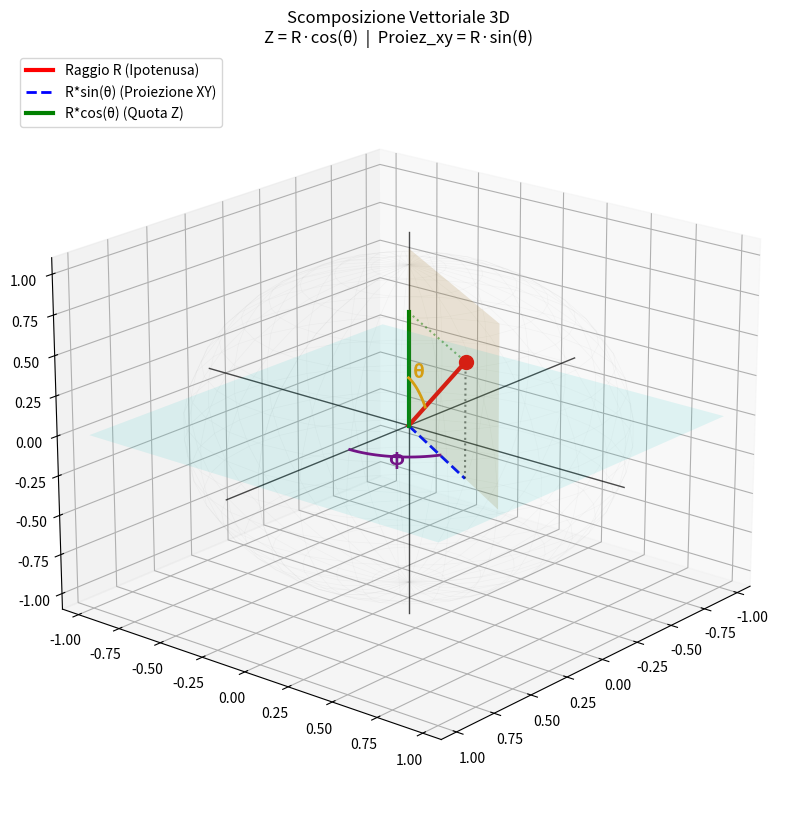

Write Python code to recreate this figure.
import numpy as np
import matplotlib.pyplot as plt

# --- Configurazione Parametri ---
R = 1
theta_deg = 45  # Angolo dall'asse Z (Zenit)
phi_deg = 60    # Angolo dall'asse X (Azimut)
theta = np.radians(theta_deg)
phi = np.radians(phi_deg)

# Coordinate del punto P
rx = R * np.sin(theta) * np.cos(phi)
ry = R * np.sin(theta) * np.sin(phi)
rz = R * np.cos(theta)

fig = plt.figure(figsize=(12, 10))
ax = fig.add_subplot(111, projection='3d')

# 1. Disegno della Sfera (wireframe leggero)
u, v = np.mgrid[0:2*np.pi:30j, 0:np.pi:20j]
xs = R * np.cos(u) * np.sin(v)
ys = R * np.sin(u) * np.sin(v)
zs = R * np.cos(v)
ax.plot_wireframe(xs, ys, zs, color="gray", alpha=0.05, linewidth=0.5)

# 2. Disegno degli Assi X, Y, Z (rette nere che passano per l'origine)
ax.plot([-1.2, 1.2], [0, 0], [0, 0], color='black', linewidth=1, alpha=0.7) # Asse X
ax.plot([0, 0], [-1.2, 1.2], [0, 0], color='black', linewidth=1, alpha=0.7) # Asse Y
ax.plot([0, 0], [0, 0], [-1.2, 1.2], color='black', linewidth=1, alpha=0.7) # Asse Z

# 3. Piani in trasparenza
# Piano Equatoriale (XY) - Blu
xx, yy = np.meshgrid(np.linspace(-1, 1, 2), np.linspace(-1, 1, 2))
ax.plot_surface(xx, yy, np.zeros_like(xx), alpha=0.1, color='cyan') 

# Piano Meridiano (Verticale passante per P) - Giallo/Arancio
# Definiamo i 4 vertici del piano che congiunge l'asse Z al raggio di P
z_val = np.linspace(0, 1.1, 2)
r_val = np.linspace(0, 1.1, 2)
rv, zv = np.meshgrid(r_val, z_val)
px = rv * np.cos(phi)
py = rv * np.sin(phi)
ax.plot_surface(px, py, zv, alpha=0.15, color='orange')

# 4. Vettori e Proiezioni
ax.plot([0, rx], [0, ry], [0, rz], color='red', linewidth=3, label='Raggio R (Ipotenusa)')
ax.plot([0, rx], [0, ry], [0, 0], color='blue', linestyle='--', linewidth=2, label='R*sin(θ) (Proiezione XY)')
ax.plot([0, 0], [0, 0], [0, rz], color='green', linewidth=3, label='R*cos(θ) (Quota Z)')
# Linea tratteggiata di chiusura rettangolo verticale
ax.plot([0, rx], [0, ry], [rz, rz], color='green', linestyle=':', alpha=0.5)
ax.plot([rx, rx], [ry, ry], [0, rz], color='black', linestyle=':', alpha=0.5)

# 5. Archi e Angoli
t_arc = np.linspace(0, theta, 20)
ax.plot(0.3 * np.sin(t_arc) * np.cos(phi), 0.3 * np.sin(t_arc) * np.sin(phi), 0.3 * np.cos(t_arc), color='orange', linewidth=2)
ax.text(0.15, 0.15, 0.4, "θ", fontsize=14, color='orange', fontweight='bold')

p_arc = np.linspace(0, phi, 20)
ax.plot(0.4 * np.cos(p_arc), 0.4 * np.sin(p_arc), 0, color='purple', linewidth=2)
ax.text(0.5 * np.cos(phi/2), 0.5 * np.sin(phi/2), 0, "φ", fontsize=14, color='purple', fontweight='bold')

# 6. Dettagli finali
ax.scatter([rx], [ry], [rz], color='red', s=100)
ax.set_xlim([-1.1, 1.1]); ax.set_ylim([-1.1, 1.1]); ax.set_zlim([-1.1, 1.1])
ax.view_init(elev=20, azim=40)
ax.set_title(f"Scomposizione Vettoriale 3D\nZ = R·cos(θ)  |  Proiez_xy = R·sin(θ)")
ax.legend(loc='upper left')

plt.show()

